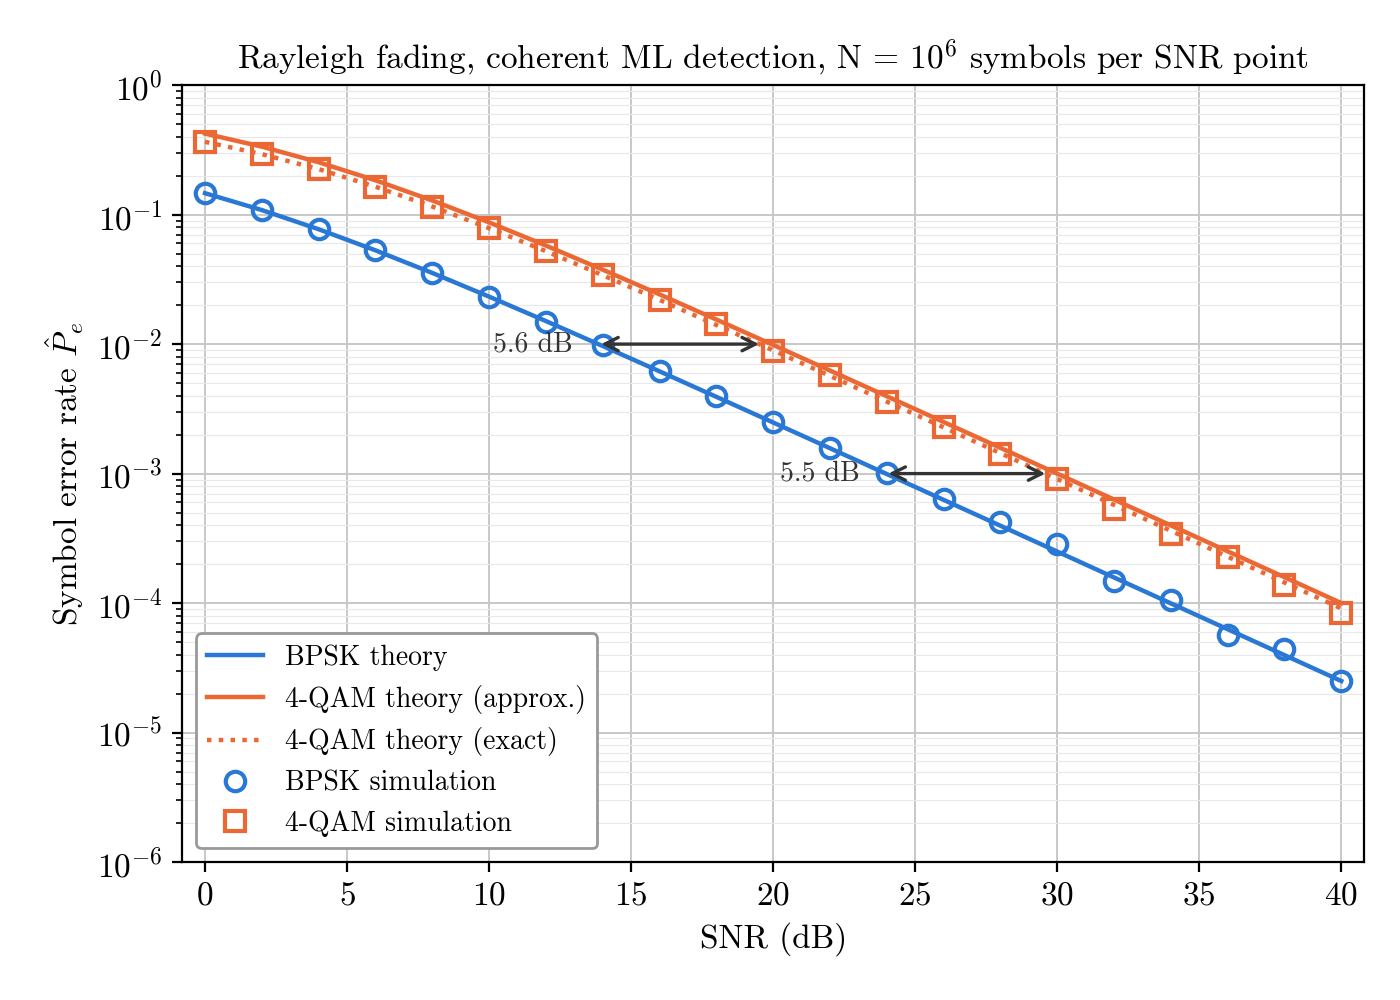

Values plotted in this chart, from the file beside it:
snr_db, BPSK sim, BPSK n_err, 4-QAM sim, 4-QAM n_err, BPSK theory, 4-QAM theory (approx.), 4-QAM theory (exact)
0, 0.1467, 146670, 0.3654, 365434, 0.1464, 0.4227, 0.3651
2, 0.1082, 108198, 0.2926, 292649, 0.1085, 0.3351, 0.2934
4, 0.07716, 77159, 0.2248, 224812, 0.07714, 0.2539, 0.2247
6, 0.05368, 53675, 0.1641, 164124, 0.053, 0.1842, 0.1644
8, 0.03537, 35370, 0.1153, 115267, 0.03546, 0.1286, 0.1155
10, 0.02316, 23158, 0.07875, 78746, 0.02327, 0.08713, 0.07857
12, 0.01487, 14867, 0.05204, 52044, 0.01506, 0.05769, 0.05217
14, 0.009888, 9888, 0.03402, 34018, 0.009665, 0.03758, 0.03405
16, 0.006155, 6155, 0.02207, 22067, 0.006164, 0.02421, 0.02196
18, 0.00396, 3960, 0.01417, 14173, 0.003916, 0.01548, 0.01406
20, 0.002498, 2498, 0.008916, 8916, 0.002481, 0.009852, 0.00895
22, 0.001583, 1583, 0.005813, 5813, 0.00157, 0.00625, 0.00568
24, 0.001013, 1013, 0.003598, 3598, 0.0009923, 0.003957, 0.003597
26, 0.000635, 635, 0.002293, 2293, 0.0006268, 0.002502, 0.002275
28, 0.000421, 421, 0.001413, 1413, 0.0003958, 0.001581, 0.001437
30, 0.000284, 284, 0.000913, 913, 0.0002498, 0.0009985, 0.0009077
32, 0.000148, 148, 0.000533, 533, 0.0001577, 0.0006304, 0.0005731
34, 0.000106, 106, 0.000342, 342, 9.94971e-05, 0.0003979, 0.0003617
36, 5.7e-05, 57, 0.000225, 225, 6.27853e-05, 0.0002511, 0.0002283
38, 4.4e-05, 44, 0.000138, 138, 3.96176e-05, 0.0001585, 0.0001441
40, 2.5e-05, 25, 8.4e-05, 84, 2.49981e-05, 9.9985e-05, 9.09011e-05
